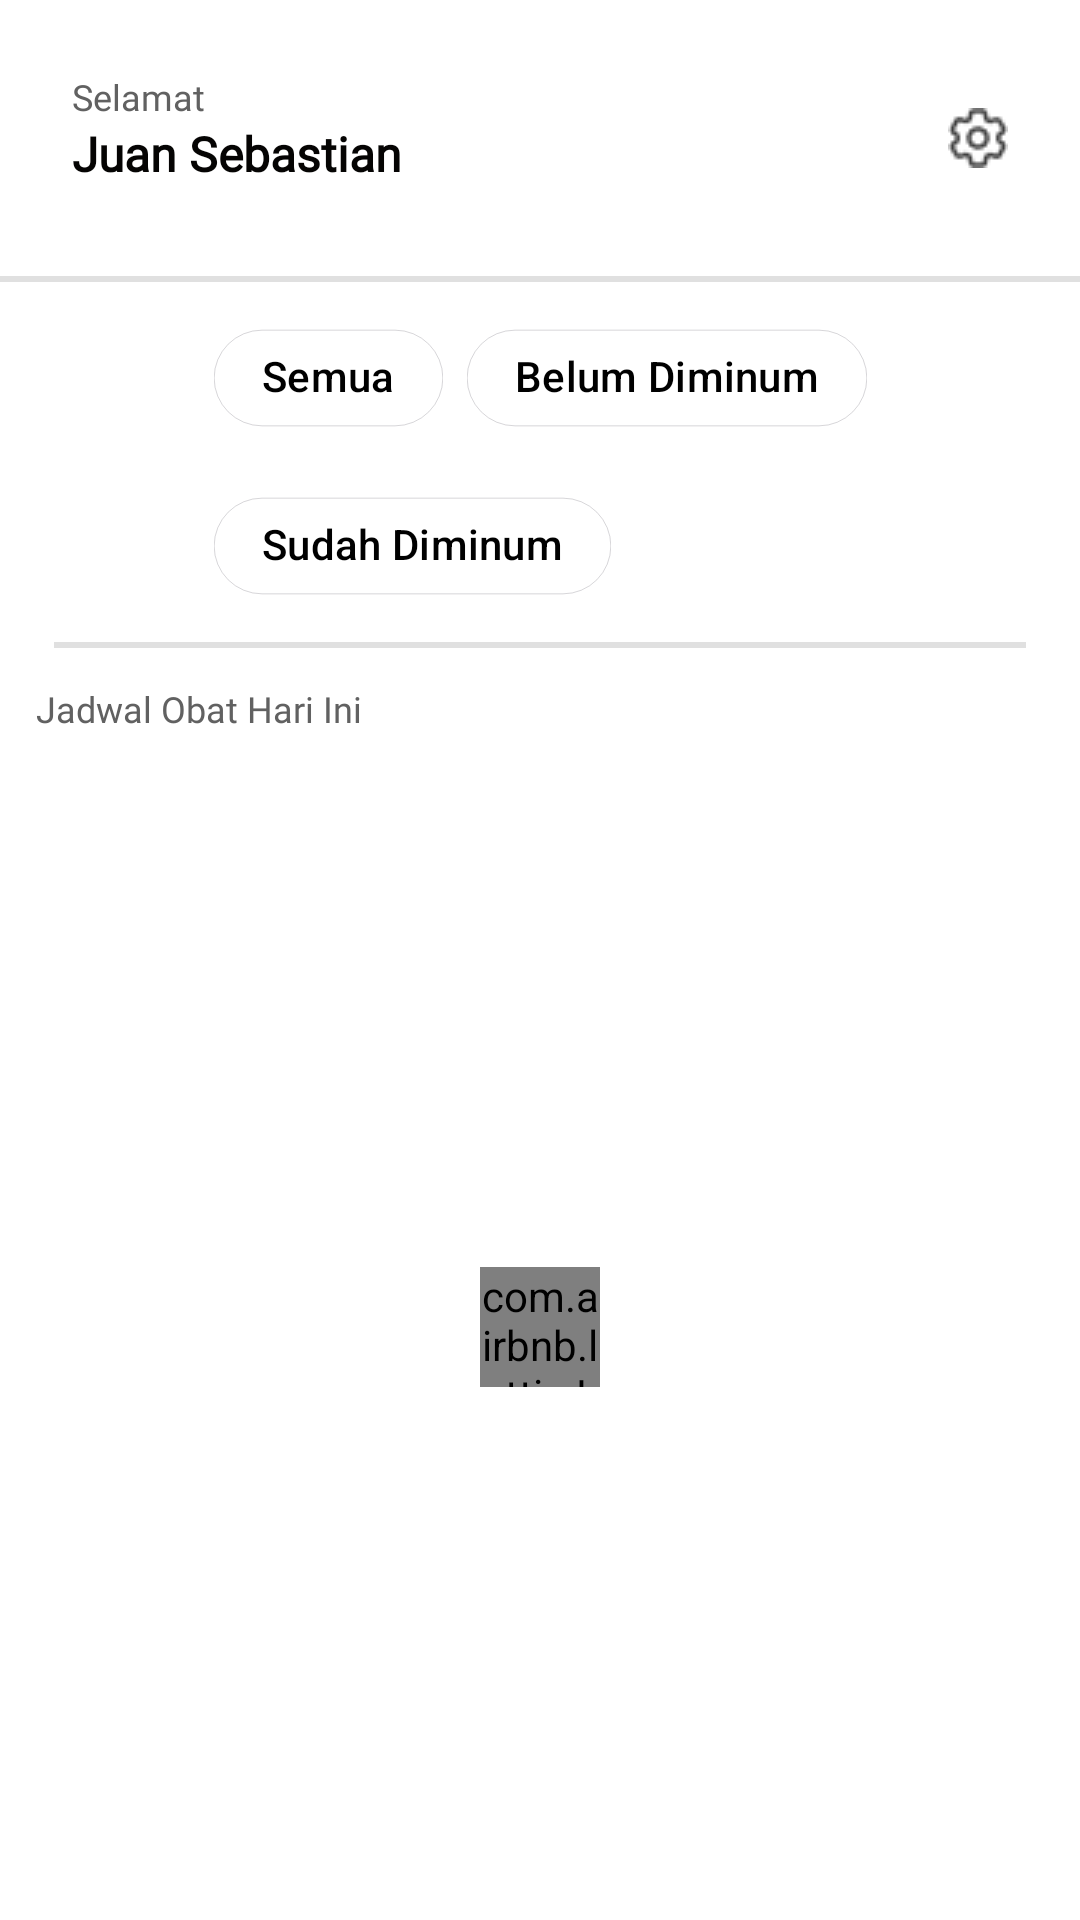

Android layout source for this screen:
<!-- AndroidManifest.xml: application theme AppTheme -->
<!-- res/layout/fragment_dashboard.xml -->
<?xml version="1.0" encoding="utf-8"?>
<androidx.constraintlayout.widget.ConstraintLayout xmlns:android="http://schemas.android.com/apk/res/android"
    xmlns:app="http://schemas.android.com/apk/res-auto"
    xmlns:tools="http://schemas.android.com/tools"
    android:layout_width="match_parent"
    android:layout_height="match_parent"
    android:background="@color/white"
    tools:context=".ui.DashboardFragment">

    <LinearLayout
        android:id="@+id/linearLayout3"
        android:layout_width="match_parent"
        android:layout_height="wrap_content"
        android:orientation="horizontal"
        android:paddingStart="12dp"
        android:paddingTop="24dp"
        android:paddingEnd="12dp"
        android:paddingBottom="24dp"
        app:layout_constraintEnd_toEndOf="parent"
        app:layout_constraintStart_toStartOf="parent"
        app:layout_constraintTop_toTopOf="parent">

        <LinearLayout
            android:layout_width="0dp"
            android:layout_height="wrap_content"
            android:layout_weight="0.8"
            android:layout_marginStart="12dp"
            android:orientation="vertical">

            <TextView
                android:id="@+id/welcomMsg"
                android:layout_width="wrap_content"
                android:layout_height="wrap_content"
                android:fontFamily="@font/poppins_regular"
                android:textColor="@color/neutral80"
                android:textSize="12sp"
                android:text="@string/Welcome" />

            <TextView
                android:id="@+id/edtFullName"
                android:layout_width="wrap_content"
                android:layout_height="wrap_content"
                android:fontFamily="@font/poppins_regular"
                android:textSize="16sp"
                android:textColor="@color/neutral100"
                android:textStyle="bold"
                android:text="Juan Sebastian" />
        </LinearLayout>

        <ImageView
            android:id="@+id/iv_settings"
            android:layout_width="wrap_content"
            android:layout_height="wrap_content"
            android:layout_margin="12dp"
            android:src="@drawable/icon_setting" />
    </LinearLayout>

    <View
        android:id="@+id/view"
        android:layout_width="match_parent"
        android:layout_height="2dp"
        android:background="@color/neutral40"
        app:layout_constraintTop_toBottomOf="@id/linearLayout3"
        app:layout_constraintStart_toStartOf="parent"
        app:layout_constraintEnd_toEndOf="parent" />

    <com.google.android.material.chip.ChipGroup
        android:id="@+id/chipGroup"
        android:layout_width="wrap_content"
        android:layout_height="wrap_content"
        app:layout_constraintEnd_toEndOf="parent"
        android:padding="8dp"
        app:layout_constraintStart_toStartOf="parent"
        app:layout_constraintTop_toBottomOf="@+id/view"
        app:selectionRequired="true"
        app:singleSelection="true">

        <com.google.android.material.chip.Chip
            android:id="@+id/chip_semua"
            style="@style/Widget.Custom.Chip"
            android:layout_width="wrap_content"
            android:layout_height="wrap_content"
            android:text="@string/semua"
            app:chipCornerRadius="99dp"
            app:chipStrokeWidth="0.1dp" />

        <com.google.android.material.chip.Chip
            android:id="@+id/chip_belum_diminum"
            style="@style/Widget.Custom.Chip"
            android:layout_width="wrap_content"
            android:layout_height="wrap_content"
            android:text="@string/belum_diminum"
            app:chipCornerRadius="99dp"
            app:chipStrokeWidth="0.1dp" />

        <com.google.android.material.chip.Chip
            android:id="@+id/chip_sudah_diminum"
            style="@style/Widget.Custom.Chip"
            android:layout_width="wrap_content"
            android:layout_height="wrap_content"
            android:text="@string/sudah_diminum"
            app:chipCornerRadius="99dp"
            app:chipStrokeWidth="0.1dp" />
    </com.google.android.material.chip.ChipGroup>

    <View
        android:id="@+id/view2"
        android:layout_width="0dp"
        android:layout_height="2dp"
        app:layout_constraintWidth_percent="0.9"
        android:background="@color/neutral40"
        app:layout_constraintEnd_toEndOf="parent"
        app:layout_constraintStart_toStartOf="parent"
        app:layout_constraintTop_toBottomOf="@+id/chipGroup" />

    <TextView
        android:id="@+id/textView"
        android:layout_width="match_parent"
        android:layout_height="wrap_content"
        android:layout_margin="12dp"
        android:fontFamily="@font/poppins_regular"
        android:text="@string/jadwal_obat_hari_ini"
        android:textColor="@color/neutral80"
        android:textSize="12sp"
        app:layout_constraintEnd_toEndOf="parent"
        app:layout_constraintStart_toStartOf="parent"
        app:layout_constraintTop_toBottomOf="@+id/view2" />

    <androidx.recyclerview.widget.RecyclerView
        android:id="@+id/recyclerView"
        android:layout_width="match_parent"
        android:layout_height="0dp"
        android:visibility="gone"
        app:layout_constraintBottom_toBottomOf="parent"
        app:layout_constraintEnd_toEndOf="parent"
        app:layout_constraintStart_toStartOf="parent"
        app:layout_constraintTop_toBottomOf="@+id/textView" />

    <LinearLayout
        android:id="@+id/noJadwal"
        android:layout_width="match_parent"
        android:layout_height="match_parent"
        android:layout_margin="38dp"
        android:gravity="center"
        android:orientation="vertical"
        android:visibility="gone"
        app:layout_constraintBottom_toBottomOf="parent"
        app:layout_constraintEnd_toEndOf="parent"
        app:layout_constraintStart_toStartOf="parent"
        app:layout_constraintTop_toTopOf="@+id/linearLayout3">

        <ImageView
            android:layout_width="wrap_content"
            android:layout_height="wrap_content"
            android:contentDescription="@string/tidak_ada_jadwal_minum_obat"
            android:src="@drawable/tidak_ada_obat" />

        <TextView
            android:layout_width="wrap_content"
            android:layout_height="wrap_content"
            android:fontFamily="@font/poppins_regular"
            android:text="@string/waktunya_bersantai"
            android:textAlignment="center"
            android:textColor="@color/primary_main"
            android:textSize="16sp" />

        <TextView
            android:layout_width="wrap_content"
            android:layout_height="wrap_content"
            android:fontFamily="@font/poppins_regular"
            android:text="@string/tidak_ada_reminder_minum_obat_saat_ini_nikmati_harimu_dengan_tenang"
            android:textAlignment="center"
            android:textSize="12sp" />

    </LinearLayout>

    <LinearLayout
        android:id="@+id/koneksi_terputus"
        android:layout_width="match_parent"
        android:layout_height="match_parent"
        android:layout_margin="38dp"
        android:gravity="center"
        android:orientation="vertical"
        android:visibility="gone"
        app:layout_constraintBottom_toBottomOf="parent"
        app:layout_constraintEnd_toEndOf="parent"
        app:layout_constraintStart_toStartOf="parent"
        app:layout_constraintTop_toTopOf="parent">

        <ImageView
            android:layout_width="wrap_content"
            android:layout_height="wrap_content"
            android:contentDescription="@string/tidak_ada_jadwal_minum_obat"
            android:src="@drawable/ic_no_internet_connection" />

        <TextView
            android:layout_width="wrap_content"
            android:layout_height="wrap_content"
            android:fontFamily="@font/poppins_regular"
            android:text="Koneksi Terputus"
            android:textAlignment="center"
            android:textColor="@color/primary_main"
            android:textSize="16sp" />

        <TextView
            android:layout_width="wrap_content"
            android:layout_height="wrap_content"
            android:fontFamily="@font/poppins_regular"
            android:text="Sepertinya Anda sedang offline. Periksa koneksi internet Anda dan coba lagi."
            android:textAlignment="center"
            android:textSize="12sp" />
    </LinearLayout>

    <LinearLayout
        android:id="@+id/server_terputus"
        android:layout_width="match_parent"
        android:layout_height="match_parent"
        android:layout_margin="38dp"
        android:gravity="center"
        android:orientation="vertical"
        android:visibility="gone"
        app:layout_constraintBottom_toBottomOf="parent"
        app:layout_constraintEnd_toEndOf="parent"
        app:layout_constraintStart_toStartOf="parent"
        app:layout_constraintTop_toTopOf="parent">

        <ImageView
            android:layout_width="wrap_content"
            android:layout_height="wrap_content"
            android:contentDescription="@string/tidak_ada_jadwal_minum_obat"
            android:src="@drawable/ic_server_unreachable" />

        <TextView
            android:layout_width="wrap_content"
            android:layout_height="wrap_content"
            android:fontFamily="@font/poppins_regular"
            android:text="Server Tidak Dapat Dijangkau"
            android:textAlignment="center"
            android:textColor="@color/primary_main"
            android:textSize="16sp" />

        <TextView
            android:layout_width="wrap_content"
            android:layout_height="wrap_content"
            android:fontFamily="@font/poppins_regular"
            android:text="Kami tidak dapat terhubung ke server saat ini. Silakan coba lagi nanti."
            android:textAlignment="center"
            android:textSize="12sp" />
    </LinearLayout>




    <com.airbnb.lottie.LottieAnimationView
        android:id="@+id/loading"
        android:layout_width="40dp"
        android:layout_height="40dp"
        app:lottie_rawRes="@raw/loading_lottie"
        app:lottie_autoPlay="true"
        app:lottie_loop="true"
        app:layout_constraintBottom_toBottomOf="parent"
        app:layout_constraintEnd_toEndOf="parent"
        app:layout_constraintStart_toStartOf="parent"
        app:layout_constraintTop_toBottomOf="@+id/textView" />

</androidx.constraintlayout.widget.ConstraintLayout>
<!-- resources referenced by this layout -->
<resources>
  <color name="neutral100">#050403</color>
  <color name="neutral40">#E0E0E0</color>
  <color name="neutral80">#616161</color>
  <color name="primary_main">#5B9BD5</color>
  <color name="white">#FFFF</color>
  <!-- drawable ic_no_internet_connection: png bitmap (drawable, 20182 bytes) -->
  <!-- drawable ic_server_unreachable: png bitmap (drawable, 18085 bytes) -->
  <!-- drawable icon_setting: png bitmap (drawable, 574 bytes) -->
  <!-- drawable tidak_ada_obat: png bitmap (drawable, 13235 bytes) -->
  <string name="Welcome">Selamat</string>
  <string name="belum_diminum">Belum Diminum</string>
  <string name="jadwal_obat_hari_ini">Jadwal Obat Hari Ini</string>
  <string name="semua">Semua</string>
  <string name="sudah_diminum">Sudah Diminum</string>
  <string name="tidak_ada_jadwal_minum_obat">Tidak Ada Jadwal Minum Obat</string>
  <string name="tidak_ada_reminder_minum_obat_saat_ini_nikmati_harimu_dengan_tenang">Tidak ada reminder minum obat saat ini. Nikmati harimu dengan tenang!</string>
  <string name="waktunya_bersantai">Waktunya Bersantai</string>
  <style name="Widget.Custom.Chip" parent="Widget.Material3.Chip.Suggestion">
          <item name="chipBackgroundColor">@color/chip_background_selector</item>
          <item name="android:textColor">@color/chip_text_selector</item>
      </style>
  <style name="AppTheme" parent="Theme.Material3.Light.NoActionBar">
          
          <item name="colorPrimary">@color/neutral30</item>
          <item name="colorPrimaryVariant">@color/primary_main</item>
          <item name="colorSecondary">@color/danger_main</item>
  
          
          <item name="android:statusBarColor">@color/neutral40</item>
          <item name="android:navigationBarColor">@color/neutral70</item>
      </style>
  <color name="neutral30">#EDEDED</color>
  <color name="danger_main">#CB3A31</color>
  <color name="neutral70">#757575</color>
</resources>
